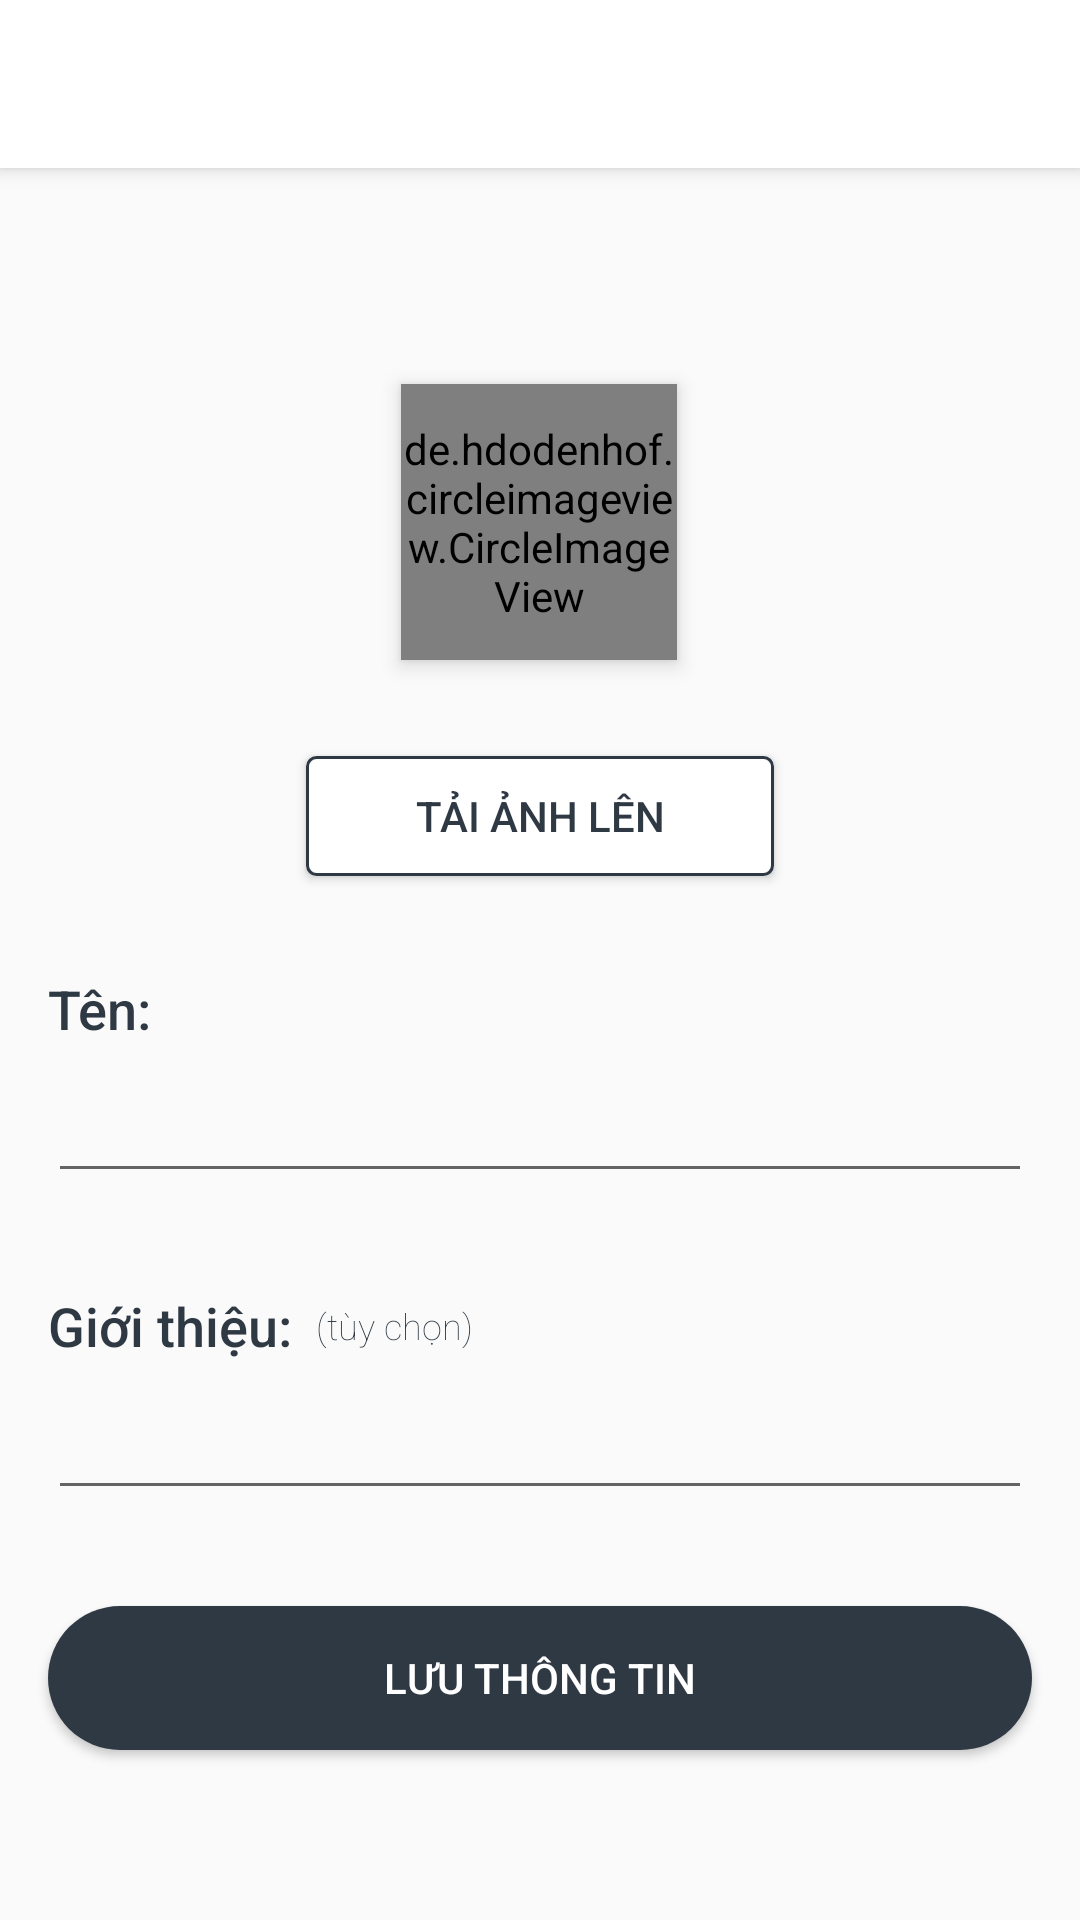

Here is an Android app screen rendered from its layout file. Give the layout XML and the strings, colors and styles it references.
<!-- AndroidManifest.xml: application theme AppTheme -->
<!-- res/layout/activity_set_up_profile.xml -->
<?xml version="1.0" encoding="utf-8"?>
<android.support.constraint.ConstraintLayout xmlns:android="http://schemas.android.com/apk/res/android"
    xmlns:app="http://schemas.android.com/apk/res-auto"
    xmlns:tools="http://schemas.android.com/tools"
    android:layout_width="match_parent"
    android:layout_height="match_parent"
    tools:context=".SetUpProfileActivity">

    <de.hdodenhof.circleimageview.CircleImageView
        android:id="@+id/setup_profile_image_view"
        android:layout_width="92dp"
        android:layout_height="92dp"
        android:layout_marginStart="16dp"
        android:layout_marginTop="56dp"
        android:layout_marginEnd="16dp"
        android:elevation="4dp"
        android:src="@color/colorOnyx"
        app:layout_constraintEnd_toEndOf="parent"
        app:layout_constraintHorizontal_bias="0.498"
        app:layout_constraintStart_toStartOf="parent"
        app:layout_constraintTop_toBottomOf="@+id/setup_profile_progress" />

    <Button
        android:id="@+id/setup_upload_image_btn"
        android:layout_width="0dp"
        android:layout_height="40dp"
        android:layout_marginStart="102dp"
        android:layout_marginTop="32dp"
        android:layout_marginEnd="102dp"
        android:background="@drawable/rounded_button_white_onyx"
        android:text="@string/upload_image_text"
        android:textColor="@color/colorText_100"
        app:layout_constraintEnd_toEndOf="parent"
        app:layout_constraintStart_toStartOf="parent"
        app:layout_constraintTop_toBottomOf="@+id/setup_profile_image_view" />

    <TextView
        android:id="@+id/textView11"
        android:layout_width="wrap_content"
        android:layout_height="wrap_content"
        android:layout_marginStart="16dp"
        android:layout_marginTop="32dp"
        android:fontFamily="sans-serif-medium"
        android:text="@string/ten_text"
        android:textColor="@color/colorText_100"
        android:textSize="18sp"
        app:layout_constraintStart_toStartOf="parent"
        app:layout_constraintTop_toBottomOf="@+id/setup_upload_image_btn" />

    <EditText
        android:id="@+id/setup_profile_name_edit_text"
        android:layout_width="0dp"
        android:layout_height="wrap_content"
        android:layout_marginStart="16dp"
        android:layout_marginTop="8dp"
        android:layout_marginEnd="16dp"
        android:ems="10"
        android:inputType="textPersonName"
        android:paddingLeft="8dp"
        android:textColor="@color/colorText_100"
        app:layout_constraintEnd_toEndOf="parent"
        app:layout_constraintStart_toStartOf="parent"
        app:layout_constraintTop_toBottomOf="@+id/textView11" />

    <TextView
        android:id="@+id/textView12"
        android:layout_width="wrap_content"
        android:layout_height="wrap_content"
        android:layout_marginStart="16dp"
        android:layout_marginTop="32dp"
        android:layout_marginEnd="8dp"
        android:fontFamily="sans-serif-medium"
        android:text="@string/bio_text"
        android:textColor="@color/colorText_100"
        android:textSize="18sp"
        app:layout_constraintEnd_toStartOf="@+id/textView13"
        app:layout_constraintHorizontal_bias="0.5"
        app:layout_constraintStart_toStartOf="parent"
        app:layout_constraintTop_toBottomOf="@+id/setup_profile_name_edit_text" />

    <TextView
        android:id="@+id/textView13"
        android:layout_width="wrap_content"
        android:layout_height="wrap_content"
        android:layout_marginStart="8dp"
        android:fontFamily="sans-serif-thin"
        android:text="@string/option_text"
        android:textColor="@color/colorText_100"
        android:textSize="12sp"
        app:layout_constraintBottom_toBottomOf="@+id/textView12"
        app:layout_constraintStart_toEndOf="@+id/textView12"
        app:layout_constraintTop_toTopOf="@+id/textView12" />

    <EditText
        android:id="@+id/setup_profile_bio_edit_text"
        android:layout_width="0dp"
        android:layout_height="wrap_content"
        android:layout_marginStart="16dp"
        android:layout_marginTop="8dp"
        android:layout_marginEnd="16dp"
        android:ems="10"
        android:inputType="textPersonName"
        android:paddingLeft="8dp"
        android:singleLine="false"
        android:textColor="@color/colorText_100"
        app:layout_constraintEnd_toEndOf="parent"
        app:layout_constraintStart_toStartOf="parent"
        app:layout_constraintTop_toBottomOf="@+id/textView12" />

    <Button
        android:id="@+id/setup_profile_save_brn"
        android:layout_width="0dp"
        android:layout_height="wrap_content"
        android:layout_marginStart="16dp"
        android:layout_marginTop="32dp"
        android:layout_marginEnd="16dp"
        android:background="@drawable/rounded_button"
        android:text="@string/save_text"
        android:textColor="@color/colorWhite"
        app:layout_constraintEnd_toEndOf="parent"
        app:layout_constraintStart_toStartOf="parent"
        app:layout_constraintTop_toBottomOf="@+id/setup_profile_bio_edit_text" />

    <ProgressBar
        android:id="@+id/setup_profile_progress"
        style="?android:attr/progressBarStyleHorizontal"
        android:layout_width="0dp"
        android:layout_height="wrap_content"
        android:indeterminate="true"
        android:indeterminateTint="@color/colorCarminePink"
        android:visibility="invisible"
        app:layout_constraintEnd_toEndOf="parent"
        app:layout_constraintHorizontal_bias="0.0"
        app:layout_constraintStart_toStartOf="parent"
        app:layout_constraintTop_toBottomOf="@+id/setup_profile_toolbar" />

    <android.support.v7.widget.Toolbar
        android:id="@+id/setup_profile_toolbar"
        android:layout_width="0dp"
        android:layout_height="wrap_content"
        android:background="@color/colorWhite"
        android:elevation="4dp"
        android:minHeight="?attr/actionBarSize"
        app:titleTextColor="@color/colorOnyx"
        app:layout_constraintEnd_toEndOf="parent"
        app:layout_constraintStart_toStartOf="parent"
        app:layout_constraintTop_toTopOf="parent" />
</android.support.constraint.ConstraintLayout>
<!-- resources referenced by this layout -->
<resources>
  <color name="colorCarminePink">#DE4E4A</color>
  <color name="colorOnyx">#2F3944</color>
  <color name="colorText_100">#2f3944</color>
  <color name="colorWhite">#FFFFFF</color>
  <!-- drawable rounded_button (drawable) -->
  <?xml version="1.0" encoding="utf-8"?>
  <shape xmlns:android="http://schemas.android.com/apk/res/android"
      android:shape="rectangle">
  
      <solid android:color="@color/colorOnyx"/>
      <corners android:radius="90dp"/>
  </shape>
  <!-- drawable rounded_button_white_onyx (drawable) -->
  <?xml version="1.0" encoding="utf-8"?>
  <shape xmlns:android="http://schemas.android.com/apk/res/android"
      android:shape="rectangle">
  
      <solid android:color="@color/colorWhite"/>
      <stroke android:color="@color/colorOnyx"
          android:width="1dp"/>
      <corners android:radius="3dp"/>
  </shape>
  <string name="bio_text">Giới thiệu:</string>
  <string name="option_text">(tùy chọn)</string>
  <string name="save_text">LƯU THÔNG TIN</string>
  <string name="ten_text">Tên:</string>
  <string name="upload_image_text">TẢI ẢNH LÊN</string>
  <style name="AppTheme" parent="Theme.AppCompat.Light.NoActionBar">
          
          <item name="colorPrimary">@color/colorOnyx</item>
          <item name="colorPrimaryDark">@color/colorOnyxDark</item>
  
          
          <item name="android:textColor">@color/colorText_100</item>
          <item name="android:itemBackground">@color/colorWhite</item>
      </style>
  <color name="colorOnyxDark">#272F38</color>
</resources>
